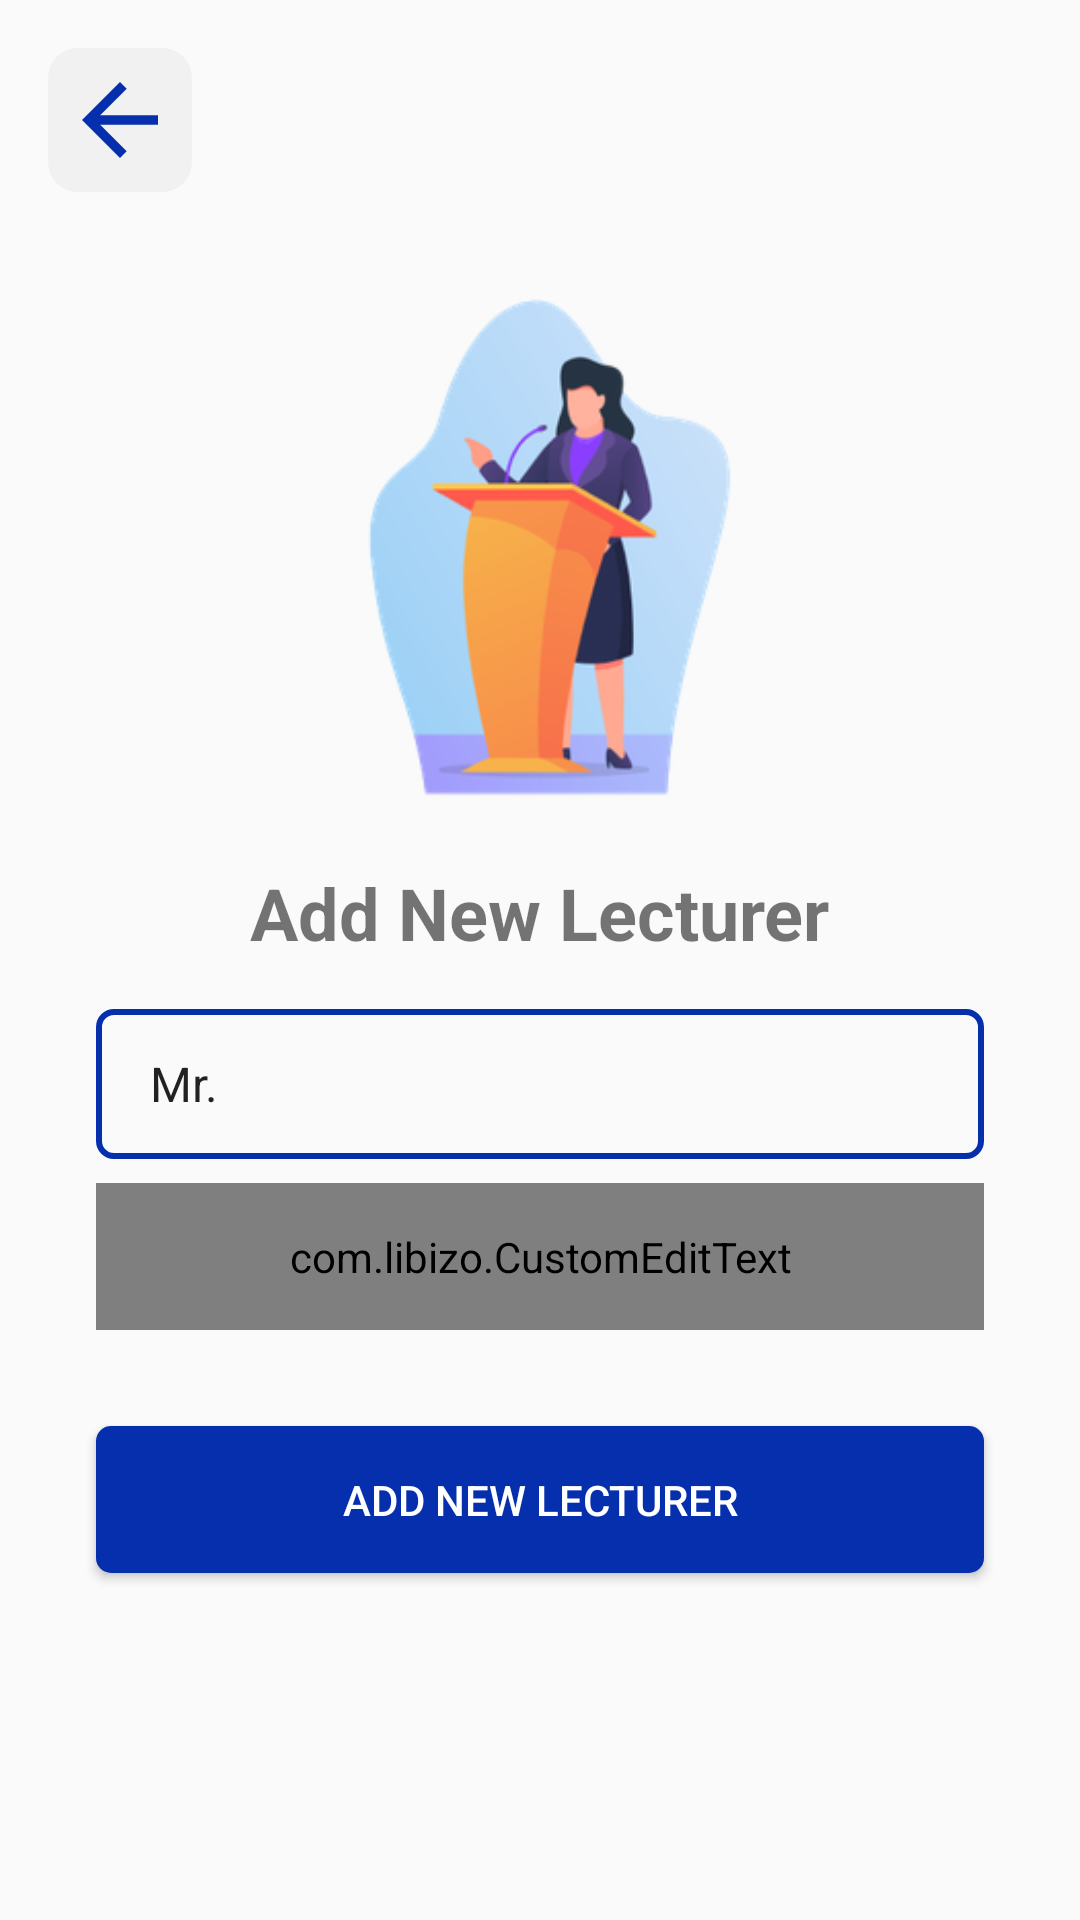

Reconstruct the res/layout file that produces this screen, plus the resources it refers to.
<!-- AndroidManifest.xml: application theme Theme.PocketUniAdmin -->
<!-- res/layout/activity_add_new_lecturer.xml -->
<?xml version="1.0" encoding="utf-8"?>
<androidx.constraintlayout.widget.ConstraintLayout xmlns:android="http://schemas.android.com/apk/res/android"
    xmlns:app="http://schemas.android.com/apk/res-auto"
    xmlns:tools="http://schemas.android.com/tools"
    android:layout_width="match_parent"
    android:layout_height="match_parent"
    tools:context=".views.AddNewLecturerActivity">

    <ImageView
        android:id="@+id/btn_newLecBack"
        android:layout_width="48dp"
        android:layout_height="48dp"
        android:layout_marginStart="16dp"
        android:layout_marginTop="16dp"
        android:background="@drawable/ic_menu_background"
        android:padding="5dp"
        android:src="@drawable/ic_back"
        app:layout_constraintStart_toStartOf="parent"
        app:layout_constraintTop_toTopOf="parent" />

    <Spinner
        android:id="@+id/spn_lecturerTitle"
        android:layout_width="match_parent"
        android:layout_height="50dp"
        android:layout_marginStart="32dp"
        android:layout_marginTop="16dp"
        android:layout_marginEnd="32dp"
        android:background="@drawable/spinner_background"
        android:entries="@array/person_titles"
        app:layout_constraintEnd_toEndOf="parent"
        app:layout_constraintStart_toStartOf="parent"
        app:layout_constraintTop_toBottomOf="@+id/textView19" />

    <com.libizo.CustomEditText
        android:id="@+id/txt_newLecturerName"
        android:layout_width="0dp"
        android:layout_height="wrap_content"
        android:layout_marginStart="32dp"
        android:layout_marginTop="8dp"
        android:layout_marginEnd="32dp"
        android:hint="Lecturer Name"
        android:inputType="textPersonName"
        android:padding="15dp"
        android:textSize="16sp"
        app:libIZO_clearIconTint="@color/primary_blue"
        app:libIZO_setBorderColor="@color/primary_blue"
        app:libIZO_setBorderView="true"
        app:libIZO_setClearIconVisible="true"
        app:libIZO_setCornerRadius="5dp"
        app:libIZO_setStrokeWidth="1.5dp"
        app:layout_constraintEnd_toEndOf="parent"
        app:layout_constraintStart_toStartOf="parent"
        app:layout_constraintTop_toBottomOf="@+id/spn_lecturerTitle" />

    <TextView
        android:id="@+id/textView19"
        android:layout_width="wrap_content"
        android:layout_height="wrap_content"
        android:layout_marginTop="8dp"
        android:text="Add New Lecturer"
        android:textSize="24sp"
        android:textStyle="bold"
        app:layout_constraintEnd_toEndOf="parent"
        app:layout_constraintStart_toStartOf="parent"
        app:layout_constraintTop_toBottomOf="@+id/imageView14" />

    <ImageView
        android:id="@+id/imageView14"
        android:layout_width="match_parent"
        android:layout_height="200dp"
        android:layout_gravity="center_horizontal"
        android:layout_marginTop="16dp"
        app:layout_constraintEnd_toEndOf="parent"
        app:layout_constraintStart_toStartOf="parent"
        app:layout_constraintTop_toBottomOf="@+id/btn_newLecBack"
        app:srcCompat="@drawable/ic_new_lecturer" />

    <Button
        android:id="@+id/btn_AddNewLecturer"
        android:layout_width="0dp"
        android:layout_height="wrap_content"
        android:layout_marginStart="32dp"
        android:layout_marginTop="32dp"
        android:layout_marginEnd="32dp"
        android:layout_marginBottom="16dp"
        android:background="@drawable/custom_button_background"
        android:padding="15sp"
        android:text="ADD NEW LECTURER"
        android:textColor="@color/white"
        app:layout_constraintEnd_toEndOf="parent"
        app:layout_constraintStart_toStartOf="parent"
        app:layout_constraintTop_toBottomOf="@+id/txt_newLecturerName" />
</androidx.constraintlayout.widget.ConstraintLayout>
<!-- resources referenced by this layout -->
<resources>
  <string-array name="person_titles">
          <item>Mr.</item>
          <item>Ms.</item>
          <item>Mrs.</item>
      </string-array>
  <color name="primary_blue">#052FAD</color>
  <color name="white">#FFFFFFFF</color>
  <!-- drawable custom_button_background (drawable) -->
  <?xml version="1.0" encoding="utf-8"?>
  <selector xmlns:android="http://schemas.android.com/apk/res/android" >
      <item android:state_pressed="true" >
          <shape android:shape="rectangle"  >
              <corners android:radius="3dip" />
              <solid  android:color="@color/secondary_blue"/>
              
              
          </shape>
      </item>
      
      
      
      
      
      
      
      <item >
          <shape android:shape="rectangle"  >
              <corners android:radius="5dip" />
              <solid  android:color="@color/primary_blue"/>
              
              
          </shape>
      </item>
  </selector>
  <!-- drawable ic_back (drawable) -->
  <vector android:height="32dp" android:tint="#052FAD"
      android:viewportHeight="24" android:viewportWidth="24"
      android:width="32dp" xmlns:android="http://schemas.android.com/apk/res/android">
      <path android:fillColor="@android:color/white" android:pathData="M20,11H7.83l5.59,-5.59L12,4l-8,8 8,8 1.41,-1.41L7.83,13H20v-2z"/>
  </vector>
  <!-- drawable ic_menu_background (drawable) -->
  <?xml version="1.0" encoding="utf-8"?>
  <shape android:shape="rectangle"
      xmlns:android="http://schemas.android.com/apk/res/android">
      <solid android:color="#2AC5C4C4" />
      <corners android:radius="10dp"/>
  
  </shape>
  <!-- drawable ic_new_lecturer: png bitmap (drawable-hdpi, 13853 bytes) -->
  <!-- drawable spinner_background (drawable) -->
  <?xml version="1.0" encoding="utf-8"?>
  <layer-list xmlns:android="http://schemas.android.com/apk/res/android">
      <item>
          <shape xmlns:android="http://schemas.android.com/apk/res/android">
              <solid
                  android:color="@android:color/transparent"/>
              <corners
                  android:radius="5dp"/>
              <padding
                  android:left="10dp"
                  android:top="10dp"
                  android:right="10dp"
                  android:bottom="10dp" />
              <stroke
                  android:color="@color/primary_blue"
                  android:width="2dp"/>
          </shape>
      </item>
  </layer-list>
  <style name="Theme.PocketUniAdmin" parent="@style/Theme.AppCompat.Light.NoActionBar">
          
          <item name="colorPrimary">@color/primary_blue</item>
          <item name="colorPrimaryVariant">@color/secondary_blue</item>
          <item name="colorOnPrimary">@color/white</item>
          
          <item name="colorSecondary">@color/primary_blue</item>
          <item name="colorSecondaryVariant">@color/secondary_blue</item>
          <item name="colorOnSecondary">@color/black</item>
          
          <item name="android:statusBarColor" tools:targetApi="l">?attr/colorPrimaryVariant</item>
          
      </style>
  <color name="secondary_blue">#85A5F6</color>
  <color name="black">#FF000000</color>
</resources>
